Run: headless pygame with SDL's dummy video driver; simulated clock (each Clock.tick advances the game by its frame time, no real sleeping); random seed 0; keys injected as events and as key.get_pressed() state; no mouse input.
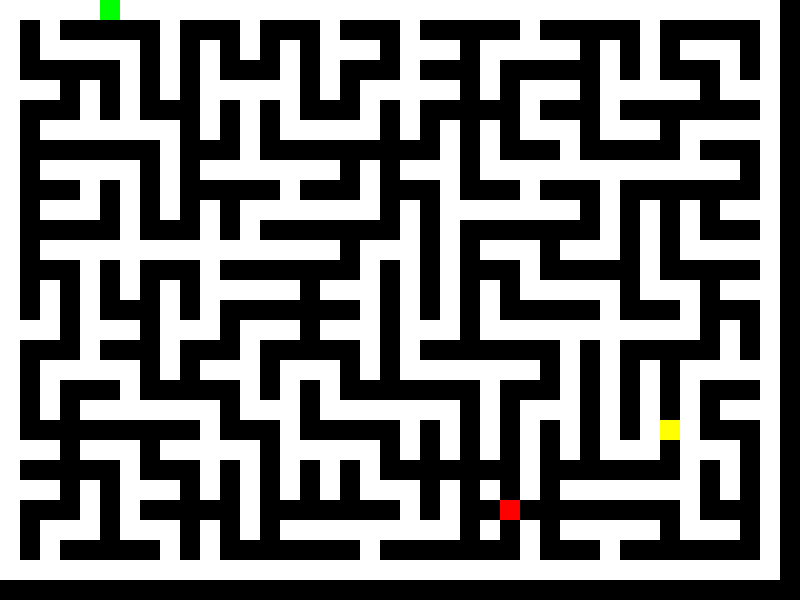
Frame 1 of 4 · flips 1–60 · no input
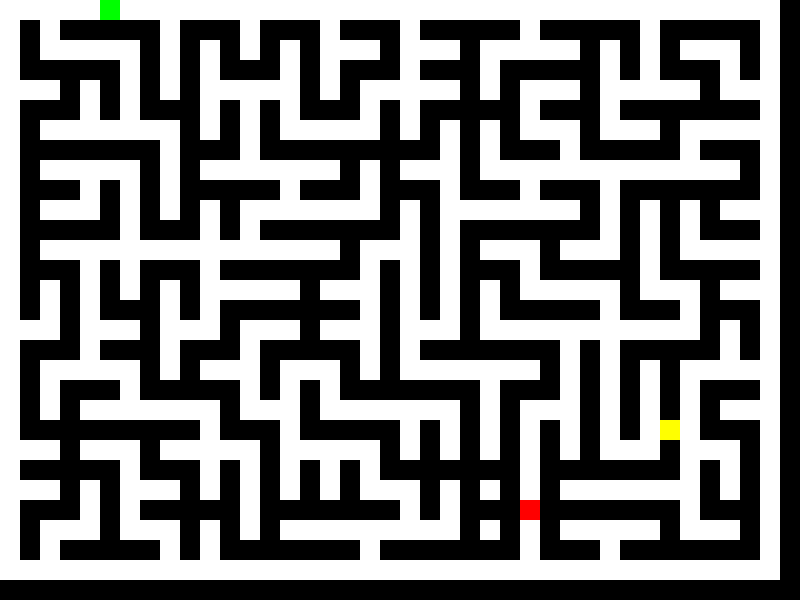
Frame 2 of 4 · flips 61–180 · tapped SPACE, RETURN · held RIGHT (→), D
Frame 3 of 4 · flips 181–300 · held DOWN (↓), S · screen unchanged from frame 2, image omitted
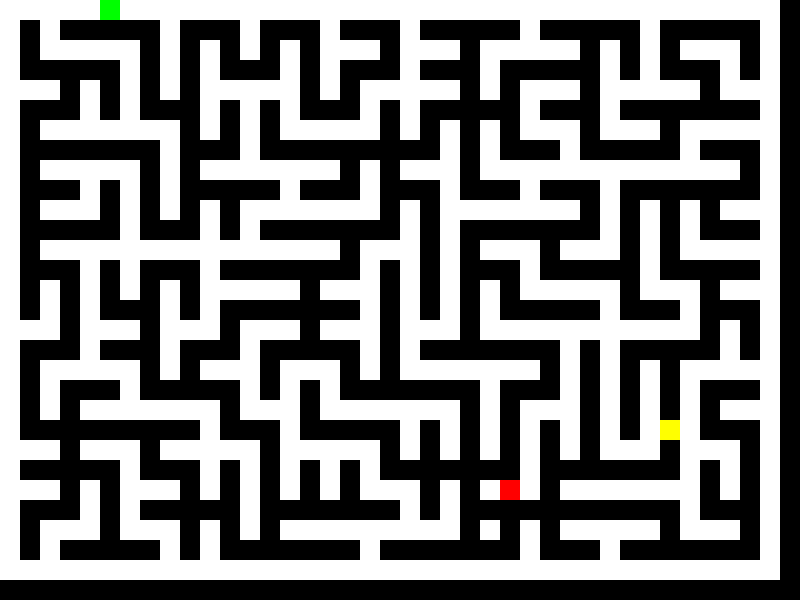
Frame 4 of 4 · flips 301–420 · held LEFT (←), A, UP (↑), W

The pygame program that drew these frames:

import pygame
import random

# Initialize Pygame
pygame.init()

# Constants
WIDTH, HEIGHT = 800, 600
CELL_SIZE = 20
GRID_WIDTH = (WIDTH // CELL_SIZE) - 1
GRID_HEIGHT = (HEIGHT // CELL_SIZE) - 1
BLACK = (0, 0, 0)
WHITE = (255, 255, 255)
RED = (255, 0, 0)
GREEN = (0, 255, 0)
BLUE = (0, 0, 255)
YELLOW = (255, 255, 0)

# Set up the display
screen = pygame.display.set_mode((WIDTH, HEIGHT))
pygame.display.set_caption("Maze Game")


# Wilson's algorithm
def generate_maze(width, height):
    # Initialize the maze with all walls
    maze = [[0 for _ in range(width)] for _ in range(height)]

    def get_neighbors(x, y):
        neighbors = []
        for dx, dy in [(0, 2), (2, 0), (0, -2), (-2, 0)]:
            nx, ny = x + dx, y + dy
            if 0 <= nx < width and 0 <= ny < height:
                neighbors.append((nx, ny))
        return neighbors

    # Choose a random starting cell (must be odd coordinates)
    start = (random.randrange(1, width, 2), random.randrange(1, height, 2))
    maze[start[1]][start[0]] = 1  # Mark as passage

    # List of unvisited cells (only odd coordinates)
    unvisited = [
        (x, y)
        for y in range(1, height, 2)
        for x in range(1, width, 2)
        if (x, y) != start
    ]

    while unvisited:
        current = random.choice(unvisited)
        path = [current]

        while current not in [
            (x, y) for y in range(height) for x in range(width) if maze[y][x] == 1
        ]:
            next_cell = random.choice(get_neighbors(*current))
            if next_cell in path:
                path = path[: path.index(next_cell) + 1]
            else:
                path.append(next_cell)
            current = next_cell

        for i in range(len(path) - 1):
            current = path[i]
            next_cell = path[i + 1]
            maze[current[1]][current[0]] = 1  # Mark as passage
            # Create passage between cells
            wall_x = current[0] + (next_cell[0] - current[0]) // 2
            wall_y = current[1] + (next_cell[1] - current[1]) // 2
            maze[wall_y][wall_x] = 1
            if current in unvisited:
                unvisited.remove(current)

        maze[path[-1][1]][path[-1][0]] = 1
        if path[-1] in unvisited:
            unvisited.remove(path[-1])

    # Ensure the start position is accessible
    for dx, dy in [(0, 1), (1, 0), (0, -1), (-1, 0)]:
        nx, ny = start[0] + dx, start[1] + dy
        if 0 <= nx < width and 0 <= ny < height:
            maze[ny][nx] = 1

    # Choose a random exit position on the edge of the maze
    edge_passages = []
    for x in range(width):
        if maze[1][x] == 1:
            edge_passages.append((x, 0))
        if maze[height - 2][x] == 1:
            edge_passages.append((x, height - 1))
    for y in range(height):
        if maze[y][1] == 1:
            edge_passages.append((0, y))
        if maze[y][width - 2] == 1:
            edge_passages.append((width - 1, y))

    exit_pos = random.choice(edge_passages)
    maze[exit_pos[1]][exit_pos[0]] = 1  # Ensure the exit is a passage

    return maze, start, exit_pos


# Generate the maze
maze, start, exit_pos = generate_maze(GRID_WIDTH, GRID_HEIGHT)

# Player
player_pos = list(start)
has_key = False

# Key and exit positions
key_pos = (random.randint(0, GRID_WIDTH - 1), random.randint(0, GRID_HEIGHT - 1))
while key_pos == tuple(player_pos):
    key_pos = (random.randint(0, GRID_WIDTH - 1), random.randint(0, GRID_HEIGHT - 1))

# Game loop
running = True
clock = pygame.time.Clock()

while running:
    for event in pygame.event.get():
        if event.type == pygame.QUIT:
            running = False
        elif event.type == pygame.KEYDOWN:
            dx, dy = 0, 0
            if event.key == pygame.K_UP:
                dy = -1
            elif event.key == pygame.K_DOWN:
                dy = 1
            elif event.key == pygame.K_LEFT:
                dx = -1
            elif event.key == pygame.K_RIGHT:
                dx = 1

            new_x, new_y = player_pos[0] + dx, player_pos[1] + dy
            if (
                0 <= new_x < GRID_WIDTH
                and 0 <= new_y < GRID_HEIGHT
                and maze[new_y][new_x] == 1
            ):
                player_pos = [new_x, new_y]

    # Check if player has collected the key
    if tuple(player_pos) == key_pos:
        has_key = True
        key_pos = (-1, -1)  # Remove the key from the maze

    # Check if player has reached the exit with the key
    if has_key and tuple(player_pos) == exit_pos:
        print("Congratulations! You've escaped the maze!")
        running = False

    # Clear the screen
    screen.fill(BLACK)

    # Draw the visible part of the maze
    visibility_range = 1000
    for y in range(
        max(0, player_pos[1] - visibility_range),
        min(GRID_HEIGHT, player_pos[1] + visibility_range + 1),
    ):
        for x in range(
            max(0, player_pos[0] - visibility_range),
            min(GRID_WIDTH, player_pos[0] + visibility_range + 1),
        ):
            if maze[y][x] == 0:
                pygame.draw.rect(
                    screen, WHITE, (x * CELL_SIZE, y * CELL_SIZE, CELL_SIZE, CELL_SIZE)
                )
            else:
                pygame.draw.rect(
                    screen, BLACK, (x * CELL_SIZE, y * CELL_SIZE, CELL_SIZE, CELL_SIZE)
                )

    # Draw the player
    pygame.draw.rect(
        screen,
        RED,
        (player_pos[0] * CELL_SIZE, player_pos[1] * CELL_SIZE, CELL_SIZE, CELL_SIZE),
    )

    # Draw the key if it's visible and not collected
    if (
        not has_key
        and max(abs(key_pos[0] - player_pos[0]), abs(key_pos[1] - player_pos[1]))
        <= visibility_range
    ):
        pygame.draw.rect(
            screen,
            YELLOW,
            (key_pos[0] * CELL_SIZE, key_pos[1] * CELL_SIZE, CELL_SIZE, CELL_SIZE),
        )

    # Draw the exit if it's visible
    if (
        max(abs(exit_pos[0] - player_pos[0]), abs(exit_pos[1] - player_pos[1]))
        <= visibility_range
    ):
        pygame.draw.rect(
            screen,
            GREEN,
            (exit_pos[0] * CELL_SIZE, exit_pos[1] * CELL_SIZE, CELL_SIZE, CELL_SIZE),
        )

    # Update the display
    pygame.display.flip()

    # Control the frame rate
    clock.tick(30)

# Quit Pygame
pygame.quit()
